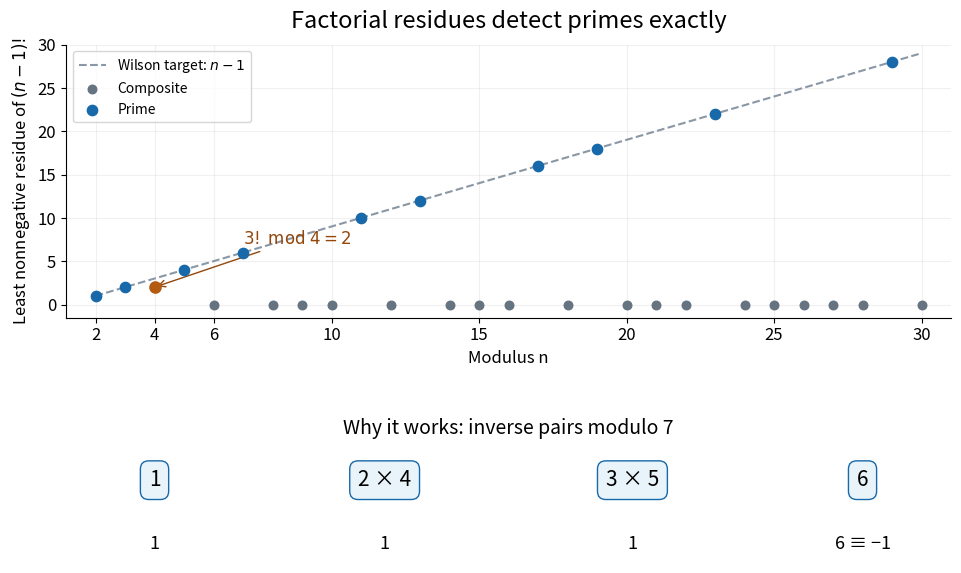

Recreate this plot in Python. (Note: this script raises an exception after producing the figure.)
"""Plot exact factorial residues and inverse pairs; output PNG in the CWD.

Tested with Python 3.14, matplotlib 3.10.7 and numpy 2.3.5.
"""

from math import factorial, isqrt
from pathlib import Path

import matplotlib.pyplot as plt
import numpy as np


def is_prime(n):
    return n > 1 and all(n % d for d in range(2, isqrt(n) + 1))


def main():
    ns = np.arange(2, 31)
    residues = np.array([factorial(int(n) - 1) % int(n) for n in ns])
    prime = np.array([is_prime(int(n)) for n in ns])
    assert np.array_equal(residues == ns - 1, prime)
    assert all(r == 0 for n, r in zip(ns, residues) if not is_prime(int(n)) and n != 4)
    assert residues[2] == 2

    plt.rcParams.update({"font.size": 12, "axes.spines.top": False, "axes.spines.right": False})
    fig = plt.figure(figsize=(10, 6.1), dpi=120, facecolor="white")
    grid = fig.add_gridspec(2, 1, height_ratios=[3, 1.3], hspace=0.65)
    ax = fig.add_subplot(grid[0])
    ax.plot(ns, ns - 1, color="#8a97a5", linestyle="--", linewidth=1.5, label=r"Wilson target: $n-1$")
    ax.scatter(ns[~prime], residues[~prime], color="#667381", s=38, label="Composite", zorder=3)
    ax.scatter(ns[prime], residues[prime], color="#1769aa", s=55, label="Prime", zorder=4)
    ax.scatter([4], [2], color="#b45b12", s=65, zorder=5)
    ax.annotate(r"$3!\;\mathrm{mod}\;4=2$", xy=(4, 2), xytext=(7, 7), color="#93470b", arrowprops={"arrowstyle": "->", "color": "#93470b"})
    ax.set(xlim=(1, 31), ylim=(-1.5, 30), xlabel="Modulus n", ylabel=r"Least nonnegative residue of $(n-1)!$")
    ax.set_xticks([2, 4, 6, 10, 15, 20, 25, 30])
    ax.set_yticks([0, 5, 10, 15, 20, 25, 30])
    ax.grid(alpha=0.18)
    ax.legend(loc="upper left", fontsize=10)
    ax.set_title("Factorial residues detect primes exactly", pad=12, fontsize=17)

    pairs = [(1,), (2, 4), (3, 5), (6,)]
    assert {a for pair in pairs for a in pair} == set(range(1, 7))
    assert all((pair[0] * pair[-1]) % 7 == 1 for pair in pairs)
    bx = fig.add_subplot(grid[1])
    bx.axis("off")
    bx.set_title("Why it works: inverse pairs modulo 7", fontsize=14, pad=8)
    for x, pair in zip([0.1, 0.36, 0.64, 0.9], pairs):
        label = str(pair[0]) if len(pair) == 1 else f"{pair[0]} × {pair[1]}"
        contribution = "1" if pair != (6,) else "6 ≡ −1"
        bx.text(x, 0.7, label, ha="center", va="center", fontsize=15, bbox={"boxstyle": "round,pad=0.4", "facecolor": "#e9f3fa", "edgecolor": "#1769aa"})
        bx.text(x, 0.12, contribution, ha="center", fontsize=13)
    fig.subplots_adjust(left=0.095, right=0.98, top=0.91, bottom=0.06)
    fig.savefig(Path(__file__).stem + ".png", facecolor="white", transparent=False)
    plt.close(fig)


if __name__ == "__main__":
    main()
